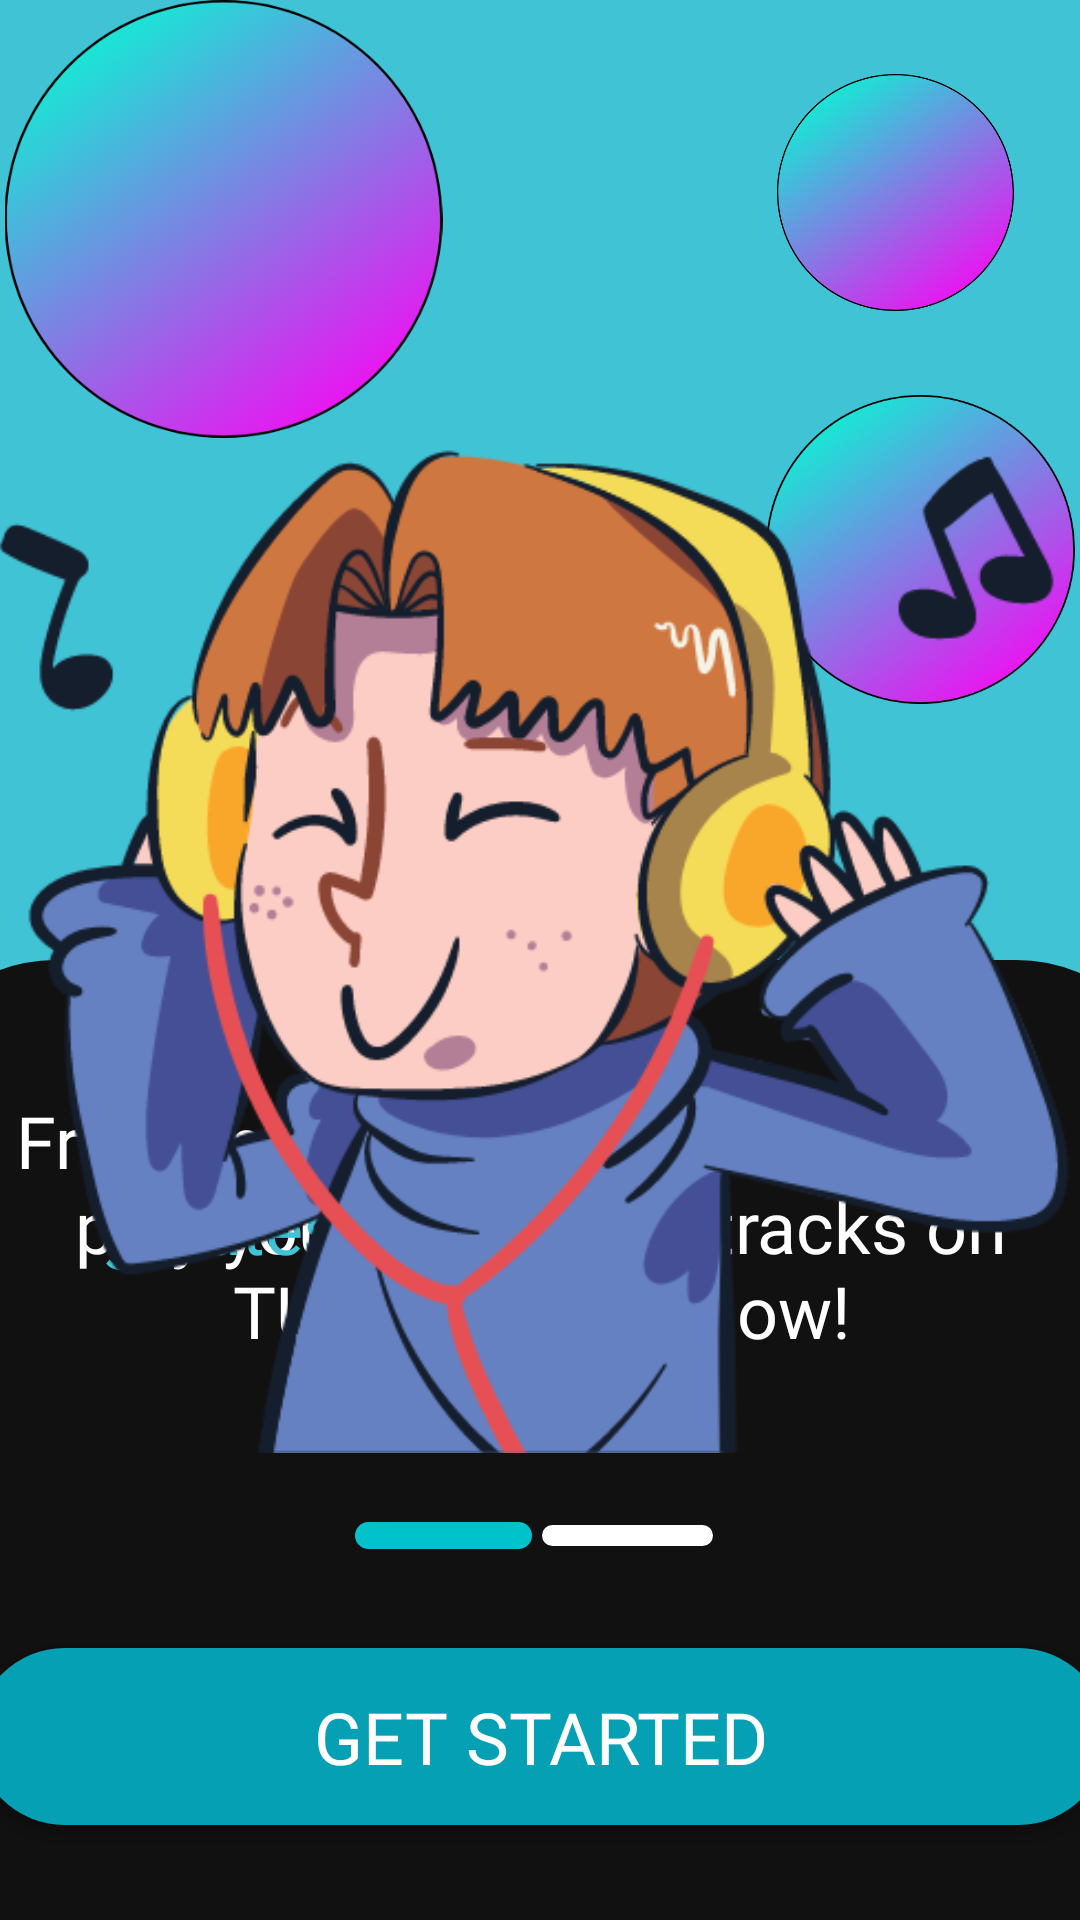

Write the Android layout XML for this screen, with the resource values it uses.
<!-- AndroidManifest.xml: application theme Theme.AppCompat.Light -->
<!-- res/layout/activity_welcome_screen.xml -->
<?xml version="1.0" encoding="utf-8"?>
<androidx.constraintlayout.widget.ConstraintLayout xmlns:android="http://schemas.android.com/apk/res/android"
    xmlns:app="http://schemas.android.com/apk/res-auto"
    xmlns:tools="http://schemas.android.com/tools"
    android:layout_width="match_parent"
    android:layout_height="match_parent"
    android:background="@color/special_blue_color_welcome_page"
    tools:context=".Welcome_Screen">

    <ImageView
        android:id="@+id/imageView4"
        android:layout_width="149dp"
        android:layout_height="146dp"
        app:srcCompat="@drawable/gradient_image_welcome_page"
        tools:layout_editor_absoluteX="16dp"
        tools:layout_editor_absoluteY="16dp"
        tools:ignore="MissingConstraints" />

    <ImageView
        android:id="@+id/imageView5"
        android:layout_width="79dp"
        android:layout_height="79dp"
        app:layout_constraintBottom_toBottomOf="parent"
        app:layout_constraintEnd_toEndOf="parent"
        app:layout_constraintHorizontal_bias="0.922"
        app:layout_constraintStart_toStartOf="parent"
        app:layout_constraintTop_toTopOf="parent"
        app:layout_constraintVertical_bias="0.044"
        app:srcCompat="@drawable/gradient_image_welcome_page" />

    <TextView
        android:id="@+id/textView"
        android:layout_width="428dp"
        android:layout_height="400dp"
        android:background="@drawable/black_box_for_welcome_page"
        android:textSize="24sp"
        android:translationY="80dp"
        app:layout_constraintBottom_toBottomOf="parent"
        app:layout_constraintEnd_toEndOf="parent"
        app:layout_constraintHorizontal_bias="0.529"
        app:layout_constraintStart_toStartOf="parent"
        app:layout_constraintTop_toTopOf="parent"
        app:layout_constraintVertical_bias="1.0" />

    <TextView
        android:id="@+id/wel_text1"
        android:layout_width="365dp"
        android:layout_height="152dp"
        android:fontFamily="@font/cen_got_reg"
        android:text="From the           to the\n          hits, play your\n favorite tracks on TUNETRIBE\n now!"
        android:textAlignment="center"
        android:textColor="#FFFFFF"
        android:textSize="24sp"
        app:layout_constraintBottom_toBottomOf="parent"
        app:layout_constraintEnd_toEndOf="parent"
        app:layout_constraintStart_toStartOf="parent"
        app:layout_constraintTop_toTopOf="@+id/textView" />

    <TextView
        android:id="@+id/greatest_text_blue_welcome_screen2"
        android:layout_width="65dp"
        android:layout_height="36dp"
        android:fontFamily="@font/cen_got_reg"
        android:text="latest"
        android:textAlignment="gravity"
        android:textColor="@color/special_blue_color_welcome_page"
        android:textSize="24sp"
        app:layout_constraintBottom_toBottomOf="@+id/wel_text1"
        app:layout_constraintEnd_toEndOf="@+id/wel_text1"
        app:layout_constraintHorizontal_bias="0.566"
        app:layout_constraintStart_toStartOf="@+id/wel_text1"
        app:layout_constraintTop_toTopOf="@+id/textView"
        app:layout_constraintVertical_bias="0.509" />

    <TextView
        android:id="@+id/greatest_text_blue_welcome_screen"
        style="@style/greatest_text_blue_welcome_screen"
        android:layout_width="110dp"
        android:layout_height="38dp"
        android:fontFamily="@font/cen_got_reg"
        android:text="greatest"
        app:layout_constraintBottom_toBottomOf="@+id/wel_text1"
        app:layout_constraintEnd_toEndOf="@+id/wel_text1"
        app:layout_constraintHorizontal_bias="0.141"
        app:layout_constraintStart_toStartOf="@+id/wel_text1"
        app:layout_constraintTop_toTopOf="@+id/textView"
        app:layout_constraintVertical_bias="0.641"
        tools:ignore="DuplicateIds" />

    <TextView
        android:id="@+id/slider_blue"
        android:layout_width="59dp"
        android:layout_height="9dp"
        android:background="@drawable/slider_blue"
        app:layout_constraintBottom_toBottomOf="parent"
        app:layout_constraintEnd_toEndOf="parent"
        app:layout_constraintHorizontal_bias="0.398"
        app:layout_constraintStart_toStartOf="@+id/wel_text1"
        app:layout_constraintTop_toTopOf="@+id/textView"
        app:layout_constraintVertical_bias="0.684" />

    <TextView
        android:id="@+id/slider_white"
        android:layout_width="59dp"
        android:layout_height="9dp"
        android:layout_marginEnd="124dp"
        android:background="@drawable/slider_white"
        app:layout_constraintBottom_toBottomOf="parent"
        app:layout_constraintEnd_toEndOf="@+id/wel_text1"
        app:layout_constraintHorizontal_bias="1.0"
        app:layout_constraintStart_toStartOf="@+id/textView"
        app:layout_constraintTop_toTopOf="@+id/textView"
        app:layout_constraintVertical_bias="0.684" />

    <androidx.appcompat.widget.AppCompatButton
        android:id="@+id/welcomeButton"
        android:layout_width="377dp"
        android:layout_height="59dp"
        android:background="@drawable/buttonshapeandcolor"
        android:fontFamily="@font/mulish_bold"
        android:text="Get Started"
        android:textAlignment="center"
        android:textColor="#FFFFFF"
        android:textSize="24sp"
        app:layout_constraintBottom_toBottomOf="parent"
        app:layout_constraintEnd_toEndOf="parent"
        app:layout_constraintStart_toStartOf="parent"
        app:layout_constraintTop_toBottomOf="@+id/wel_text1"
        app:layout_constraintVertical_bias="0.512" />

    <ImageView
        android:id="@+id/imageView6"
        android:layout_width="103dp"
        android:layout_height="103dp"
        app:layout_constraintBottom_toTopOf="@+id/textView"
        app:layout_constraintEnd_toEndOf="parent"
        app:layout_constraintHorizontal_bias="0.993"
        app:layout_constraintStart_toStartOf="parent"
        app:layout_constraintTop_toTopOf="parent"
        app:layout_constraintVertical_bias="0.961"
        app:srcCompat="@drawable/gradient_image_welcome_page" />

    <ImageView
        android:id="@+id/imageView7"
        android:layout_width="368dp"
        android:layout_height="576dp"
        app:layout_constraintBottom_toBottomOf="parent"
        app:layout_constraintEnd_toEndOf="parent"
        app:layout_constraintHorizontal_bias="0.534"
        app:layout_constraintStart_toStartOf="parent"
        app:layout_constraintTop_toTopOf="parent"
        app:layout_constraintVertical_bias="0.192"
        app:srcCompat="@drawable/tunetribe_girl_welcomepage" />

</androidx.constraintlayout.widget.ConstraintLayout>
<!-- resources referenced by this layout -->
<resources>
  <color name="special_blue_color_welcome_page">#41C3D6</color>
  <!-- drawable black_box_for_welcome_page (drawable) -->
  <?xml version="1.0" encoding="utf-8"?>
  <selector xmlns:android="http://schemas.android.com/apk/res/android">
  <item>
      <shape android:shape="rectangle">
          <solid android:color="#121111"/>
          <corners android:topRightRadius="54dp" android:topLeftRadius="54dp"/>
      </shape>
  </item>
  </selector>
  <!-- drawable buttonshapeandcolor (drawable) -->
  <?xml version="1.0" encoding="utf-8"?>
  <selector xmlns:android="http://schemas.android.com/apk/res/android">
  <item>
      <shape android:shape="rectangle">
          <corners android:radius="50dp"/>
          <solid android:color="@color/button_blue_color_welcome_page"/>
      </shape>
  </item>
  </selector>
  <!-- drawable gradient_image_welcome_page: png bitmap (drawable, 37146 bytes) -->
  <!-- drawable slider_blue (drawable) -->
  <?xml version="1.0" encoding="utf-8"?>
  <selector xmlns:android="http://schemas.android.com/apk/res/android">
  <item>
      <shape android:shape="rectangle">
          <corners android:radius="50dp"/>
          <solid android:color="@color/slider_blue_color_welcome_page"/>
      </shape>
  </item>
  </selector>
  <!-- drawable slider_white (drawable) -->
  <?xml version="1.0" encoding="utf-8"?>
  <selector xmlns:android="http://schemas.android.com/apk/res/android">
      <item>
          <shape android:shape="rectangle">
              <corners android:radius="50dp"/>
              <solid android:color="@color/white"/>
              <stroke android:color="#121111" android:width="1dp"/>
          </shape>
      </item>
  </selector>
  <!-- drawable tunetribe_girl_welcomepage: png bitmap (drawable, 65296 bytes) -->
  <style name="greatest_text_blue_welcome_screen">
          <item name="android:layout_width">65dp</item>
          <item name="android:layout_height">36dp</item>
          <item name="android:textAlignment">gravity</item>
          <item name="android:textColor">@color/special_blue_color_welcome_page</item>
          <item name="android:textSize">24sp</item>
      </style>
  <style name="Theme.AppCompat.Light" parent="Base.Theme.AppCompat.Light" />
  <color name="button_blue_color_welcome_page">#06A0B5</color>
  <color name="slider_blue_color_welcome_page">#00C2CB</color>
  <color name="white">#FFFFFFFF</color>
  <style name="Base.Theme.AppCompat.Light" parent="Theme.Material3.DayNight.NoActionBar">
          
          
  
      </style>
</resources>
